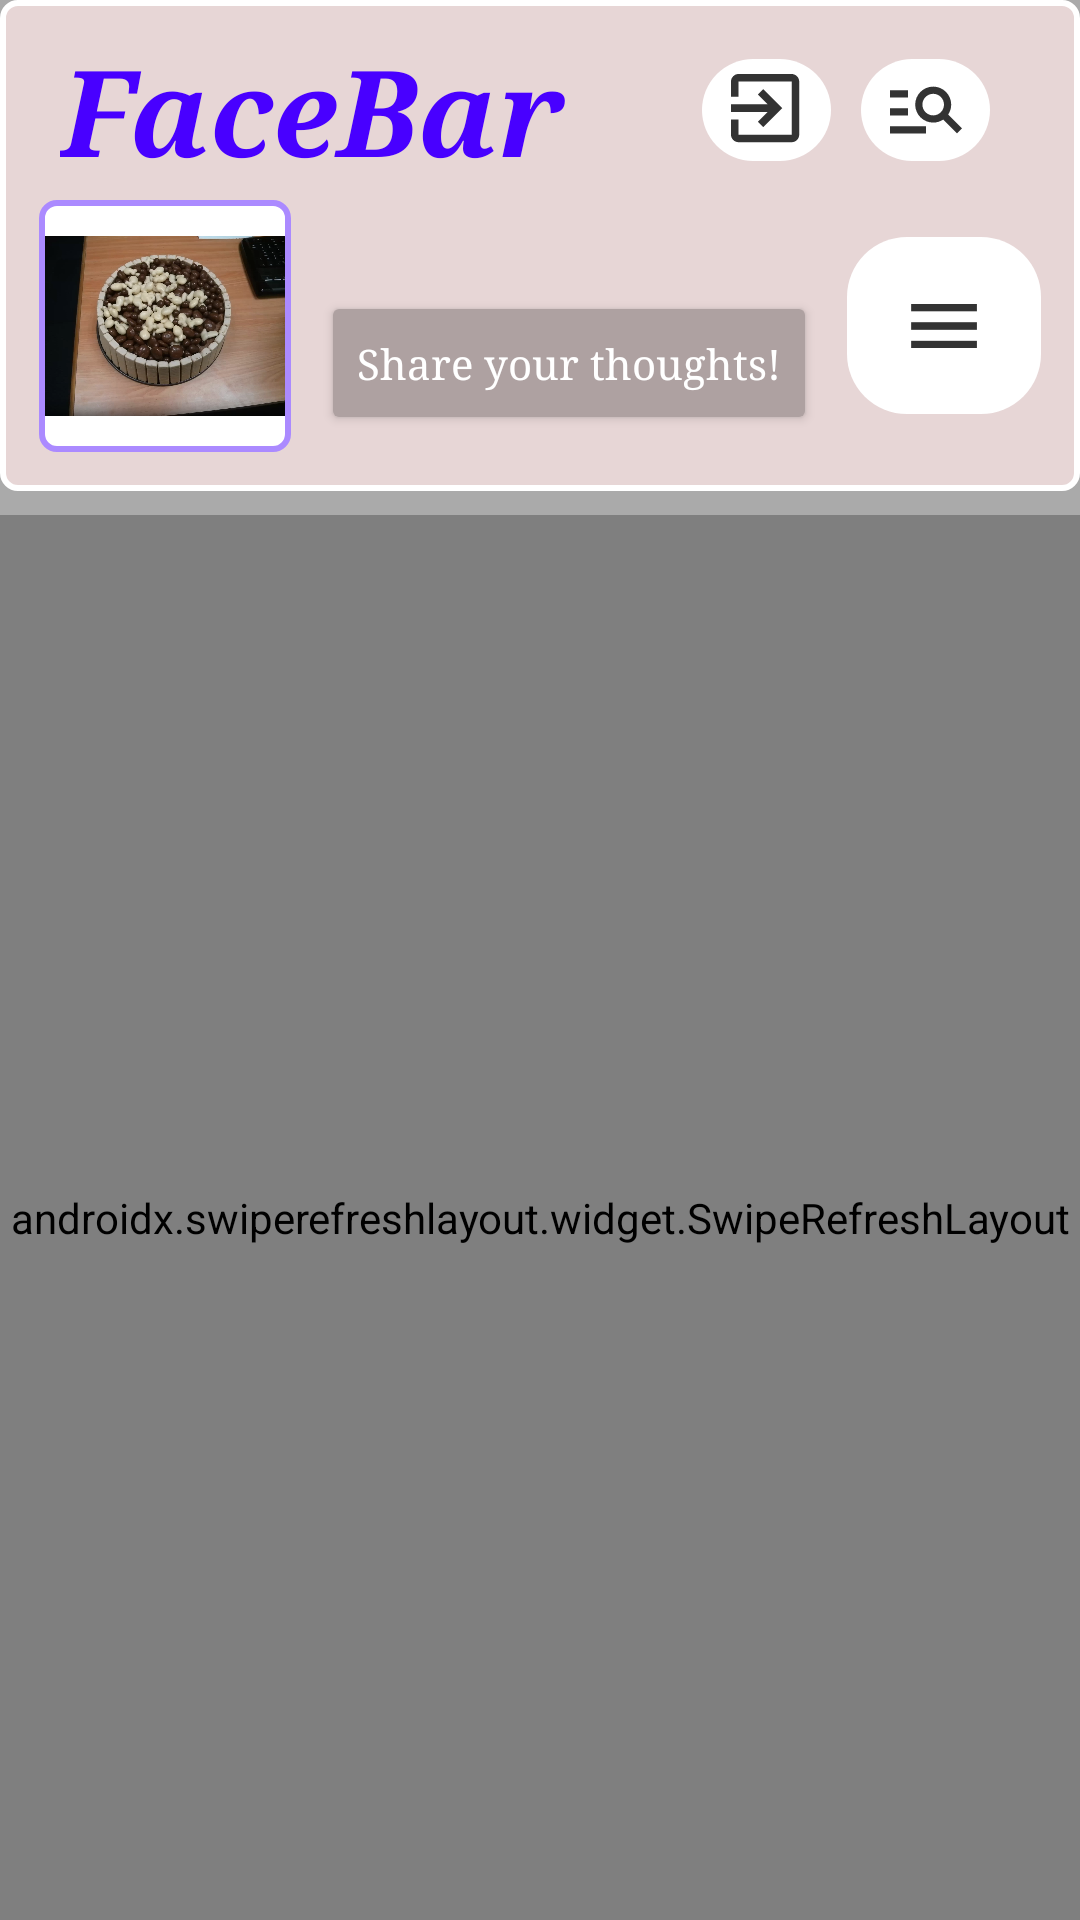

This screen was rendered from an Android layout file. Write that file and the resources it references.
<!-- AndroidManifest.xml: application theme Theme.FaceBar_android -->
<!-- res/layout/scrolled_feed.xml -->
<?xml version="1.0" encoding="utf-8"?>
<androidx.constraintlayout.widget.ConstraintLayout xmlns:android="http://schemas.android.com/apk/res/android"
    xmlns:app="http://schemas.android.com/apk/res-auto"
    xmlns:tools="http://schemas.android.com/tools"
    android:layout_width="match_parent"
    android:layout_height="match_parent"
    tools:context=".Screens.MainActivity">


    <LinearLayout
        android:layout_width="match_parent"
        android:layout_height="match_parent"
        android:background="@android:color/darker_gray"
        android:orientation="vertical">

        <LinearLayout
            android:layout_width="match_parent"
            android:layout_height="wrap_content"
            android:layout_marginBottom="8dp"
            android:background="@drawable/top_border"
            android:orientation="vertical"
            android:padding="10dp"
            app:layout_constraintBottom_toBottomOf="parent"
            app:layout_constraintTop_toTopOf="parent"
            app:layout_constraintVertical_bias="0.0">

            <LinearLayout
                android:id="@+id/lay_logo"
                android:layout_width="match_parent"
                android:layout_height="wrap_content"
                android:orientation="horizontal"
                app:layout_constraintBottom_toTopOf="@+id/refreshLayout"
                app:layout_constraintEnd_toEndOf="parent"
                app:layout_constraintStart_toStartOf="parent"
                app:layout_constraintTop_toTopOf="parent"
                app:layout_constraintVertical_bias="0.0">

                <TextView
                    android:id="@+id/app_Name"
                    android:layout_width="wrap_content"
                    android:layout_height="wrap_content"
                    android:layout_gravity="center_vertical"
                    android:layout_marginLeft="10dp"
                    android:layout_weight="1"
                    android:fontFamily="serif"
                    android:text="@string/app_name"
                    android:textColor="#4800ff"
                    android:textSize="40sp"
                    android:textStyle="bold|italic"
                    app:layout_constraintVertical_bias="0.008" />

                <ImageButton
                    android:id="@+id/log_out_btn"
                    android:layout_width="43dp"
                    android:layout_height="34dp"
                    android:layout_gravity="center_vertical"
                    android:layout_marginRight="10dp"
                    android:adjustViewBounds="true"

                    android:background="@drawable/color_button_selector"
                    android:src="@drawable/log_out_sign" />

                <ImageButton
                    android:id="@+id/search_btn"
                    android:layout_width="43dp"
                    android:layout_height="34dp"
                    android:layout_gravity="center_vertical"
                    android:layout_marginRight="20dp"
                    android:adjustViewBounds="true"

                    android:background="@drawable/color_button_selector"
                    android:src="@drawable/search_sign" />

            </LinearLayout>

            <LinearLayout
                android:layout_width="match_parent"
                android:layout_height="wrap_content"
                android:layout_margin="3dp"
                android:layout_weight="1"
                android:orientation="horizontal">

                <LinearLayout
                    android:layout_width="wrap_content"
                    android:layout_height="wrap_content"
                    android:background="@drawable/img_border_background">
                <ImageView
                    android:id="@+id/profile_img"
                    android:layout_width="80dp"
                    android:layout_marginLeft="2dp"
                    android:layout_marginRight="2dp"
                    android:layout_marginTop="2dp"
                    android:layout_marginBottom="2dp"
                    android:layout_gravity="center_vertical"
                    android:layout_height="80dp"
                    android:layout_weight="1"
                    android:src="@drawable/pic1"/>
                </LinearLayout>

                <LinearLayout
                    android:layout_width="wrap_content"
                    android:layout_height="80dp"
                    android:orientation="vertical">

                    <LinearLayout
                        android:layout_width="wrap_content"
                        android:layout_height="wrap_content"
                        android:layout_marginLeft="0dp">

                        <TextView
                            android:clickable="true"
                            android:id="@+id/con_user"
                            android:textStyle="bold"
                            android:textColor="@drawable/text_color_selector"
                            android:fontFamily="serif"
                            android:layout_width="wrap_content"
                            android:layout_height="wrap_content"
                            android:layout_margin="5dp"
                            android:textSize="15sp" />

                    </LinearLayout>

                    <Button
                        android:id="@+id/add_post_btn"
                        android:layout_width="wrap_content"
                        android:layout_height="wrap_content"
                        android:layout_marginLeft="10dp"
                        android:fontFamily="serif"
                        android:backgroundTint="@color/body_pressed"
                        android:hint="@string/share_you_thoughts"
                        android:textColor="#FFFFFF"
                        android:textColorHighlight="#FFFFFF"
                        android:textColorHint="#FFFFFF"
                        app:strokeColor="#6750A3" />

                </LinearLayout>

                <ImageButton
                    android:id="@+id/menu_btn"
                    android:layout_width="60dp"
                    android:layout_height="59dp"
                    android:layout_weight="1"
                    android:layout_gravity="center_vertical"
                    android:layout_marginLeft="10dp"
                    android:background="@drawable/color_button_selector"
                    android:clickable="true"
                    android:src="@drawable/menu" />

            </LinearLayout>

            

            <LinearLayout
                android:id="@+id/TOP_START"
                android:layout_width="match_parent"
                android:layout_height="wrap_content"
                android:orientation="horizontal"
                android:visibility="gone"
                app:layout_constraintBottom_toBottomOf="parent"
                app:layout_constraintTop_toBottomOf="@+id/lay_logo"
                app:layout_constraintVertical_bias="0.0"
                tools:layout_editor_absoluteX="1dp">
                <ImageButton
                    android:id="@+id/profilePage"
                    android:layout_width="wrap_content"
                    android:layout_height="wrap_content"
                    android:layout_margin="5dp"
                    android:layout_weight="1"
                    android:background="@drawable/color_button_selector"
                    android:clickable="true"
                    android:src="@drawable/person_sign_bl" />

                <ImageButton
                    android:id="@+id/editBtn"
                    android:layout_width="wrap_content"
                    android:layout_height="wrap_content"
                    android:layout_margin="5dp"
                    android:layout_weight="1"
                    android:background="@drawable/color_button_selector"
                    android:clickable="true"
                    android:src="@drawable/edit_sign" />

                <ImageButton
                    android:id="@+id/friends_btn"
                    android:layout_width="wrap_content"
                    android:layout_height="wrap_content"
                    android:layout_margin="5dp"
                    android:layout_weight="1"
                    android:background="@drawable/color_button_selector"
                    android:clickable="true"
                    android:src="@drawable/friends_sign" />

                <ImageButton
                    android:id="@+id/night_mode_btn"
                    android:layout_width="wrap_content"
                    android:layout_height="wrap_content"
                    android:layout_margin="5dp"
                    android:layout_weight="1"
                    android:background="@drawable/color_button_selector"
                    android:clickable="true"
                    android:src="@drawable/night_sign" />

                <ImageButton
                    android:id="@+id/delete_btn"
                    android:layout_width="wrap_content"
                    android:layout_height="wrap_content"
                    android:layout_margin="5dp"
                    android:layout_weight="1"
                    android:background="@drawable/color_button_selector"
                    android:clickable="true"
                    android:src="@drawable/delete_post_sign" />
            </LinearLayout>
        </LinearLayout>

        <androidx.swiperefreshlayout.widget.SwipeRefreshLayout
            android:id="@+id/refreshLayout"
            android:layout_width="match_parent"
            android:layout_height="match_parent">

            <androidx.recyclerview.widget.RecyclerView
                android:id="@+id/lstPosts"
                android:layout_width="match_parent"
                android:layout_height="match_parent"
                android:background="@android:color/darker_gray" />
        </androidx.swiperefreshlayout.widget.SwipeRefreshLayout>
    </LinearLayout>

</androidx.constraintlayout.widget.ConstraintLayout>
<!-- resources referenced by this layout -->
<resources>
  <color name="body_pressed">#AEA1A1</color>
  <!-- drawable color_button_selector (drawable) -->
  <?xml version="1.0" encoding="utf-8"?>
  <selector xmlns:android="http://schemas.android.com/apk/res/android">
      <item android:state_pressed="true" android:drawable="@drawable/rec_button_pressed" />
      <item android:drawable="@drawable/rounded_button" />
  </selector>
  <!-- drawable img_border_background (drawable) -->
  <shape xmlns:android="http://schemas.android.com/apk/res/android"
      android:shape="rectangle">
      <solid android:color="@android:color/white" /> 
      <stroke
          android:width="2dp"
          android:color="@color/lightBlue" />
      <corners android:radius="5dp" /> 
  </shape>
  <!-- drawable log_out_sign (drawable-anydpi) -->
  <vector xmlns:android="http://schemas.android.com/apk/res/android"
      android:width="24dp"
      android:height="24dp"
      android:viewportWidth="24"
      android:viewportHeight="24"
      android:tint="#000000"
      android:alpha="0.8"
      android:autoMirrored="true">
    <group android:scaleX="1.2631578"
        android:scaleY="1.2631578"
        android:translateX="-3.7894738"
        android:translateY="-3.7894738">
      <path
          android:fillColor="@android:color/white"
          android:pathData="M10.09,15.59L11.5,17l5,-5 -5,-5 -1.41,1.41L12.67,11H3v2h9.67l-2.58,2.59zM19,3H5c-1.11,0 -2,0.9 -2,2v4h2V5h14v14H5v-4H3v4c0,1.1 0.89,2 2,2h14c1.1,0 2,-0.9 2,-2V5c0,-1.1 -0.9,-2 -2,-2z"/>
    </group>
  </vector>
  <!-- drawable night_sign (drawable-anydpi) -->
  <vector xmlns:android="http://schemas.android.com/apk/res/android"
      android:width="24dp"
      android:height="24dp"
      android:viewportWidth="24"
      android:viewportHeight="24"
      android:tint="#000000"
      android:alpha="0.8">
    <group android:scaleX="1.2"
        android:scaleY="1.2"
        android:translateX="-2.4"
        android:translateY="-2.4">
      <path
          android:fillColor="@android:color/white"
          android:pathData="M9.5,2c-1.82,0 -3.53,0.5 -5,1.35c2.99,1.73 5,4.95 5,8.65s-2.01,6.92 -5,8.65C5.97,21.5 7.68,22 9.5,22c5.52,0 10,-4.48 10,-10S15.02,2 9.5,2z"/>
    </group>
  </vector>
  <!-- drawable text_color_selector (drawable) -->
  <?xml version="1.0" encoding="utf-8"?>
  <selector xmlns:android="http://schemas.android.com/apk/res/android">
      <item android:state_pressed="true" android:color="#706c5f" /> 
      <item android:color="#000000" /> 
  </selector>
  <!-- drawable top_border (drawable) -->
  <shape xmlns:android="http://schemas.android.com/apk/res/android"
      android:shape="rectangle">
      <solid android:color="@color/facebar" /> 
      <stroke
          android:width="2dp"
          android:color="@color/white" />
      <corners android:radius="5dp" /> 
  </shape>
  <string name="app_name">FaceBar</string>
  <string name="share_you_thoughts">Share your thoughts!</string>
  <style name="Theme.FaceBar_android" parent="Base.Theme.FaceBar_android" />
  <!-- drawable rec_button_pressed (drawable) -->
  <shape xmlns:android="http://schemas.android.com/apk/res/android"
      android:shape="rectangle">
      <solid android:color="@color/body_pressed" /> 
      <corners android:radius="10dp" /> 
  </shape>
  <!-- drawable rounded_button (drawable) -->
  <shape xmlns:android="http://schemas.android.com/apk/res/android"
      android:shape="rectangle">
      <solid android:color="@color/white" /> 
      <corners android:radius="20dp" /> 
  </shape>
  <color name="lightBlue">#ab8aff</color>
  <color name="facebar">#e7d6d6</color>
  <color name="white">#FFFFFFFF</color>
  <style name="Base.Theme.FaceBar_android" parent="Theme.Material3.DayNight.NoActionBar">
          
          
      </style>
</resources>
